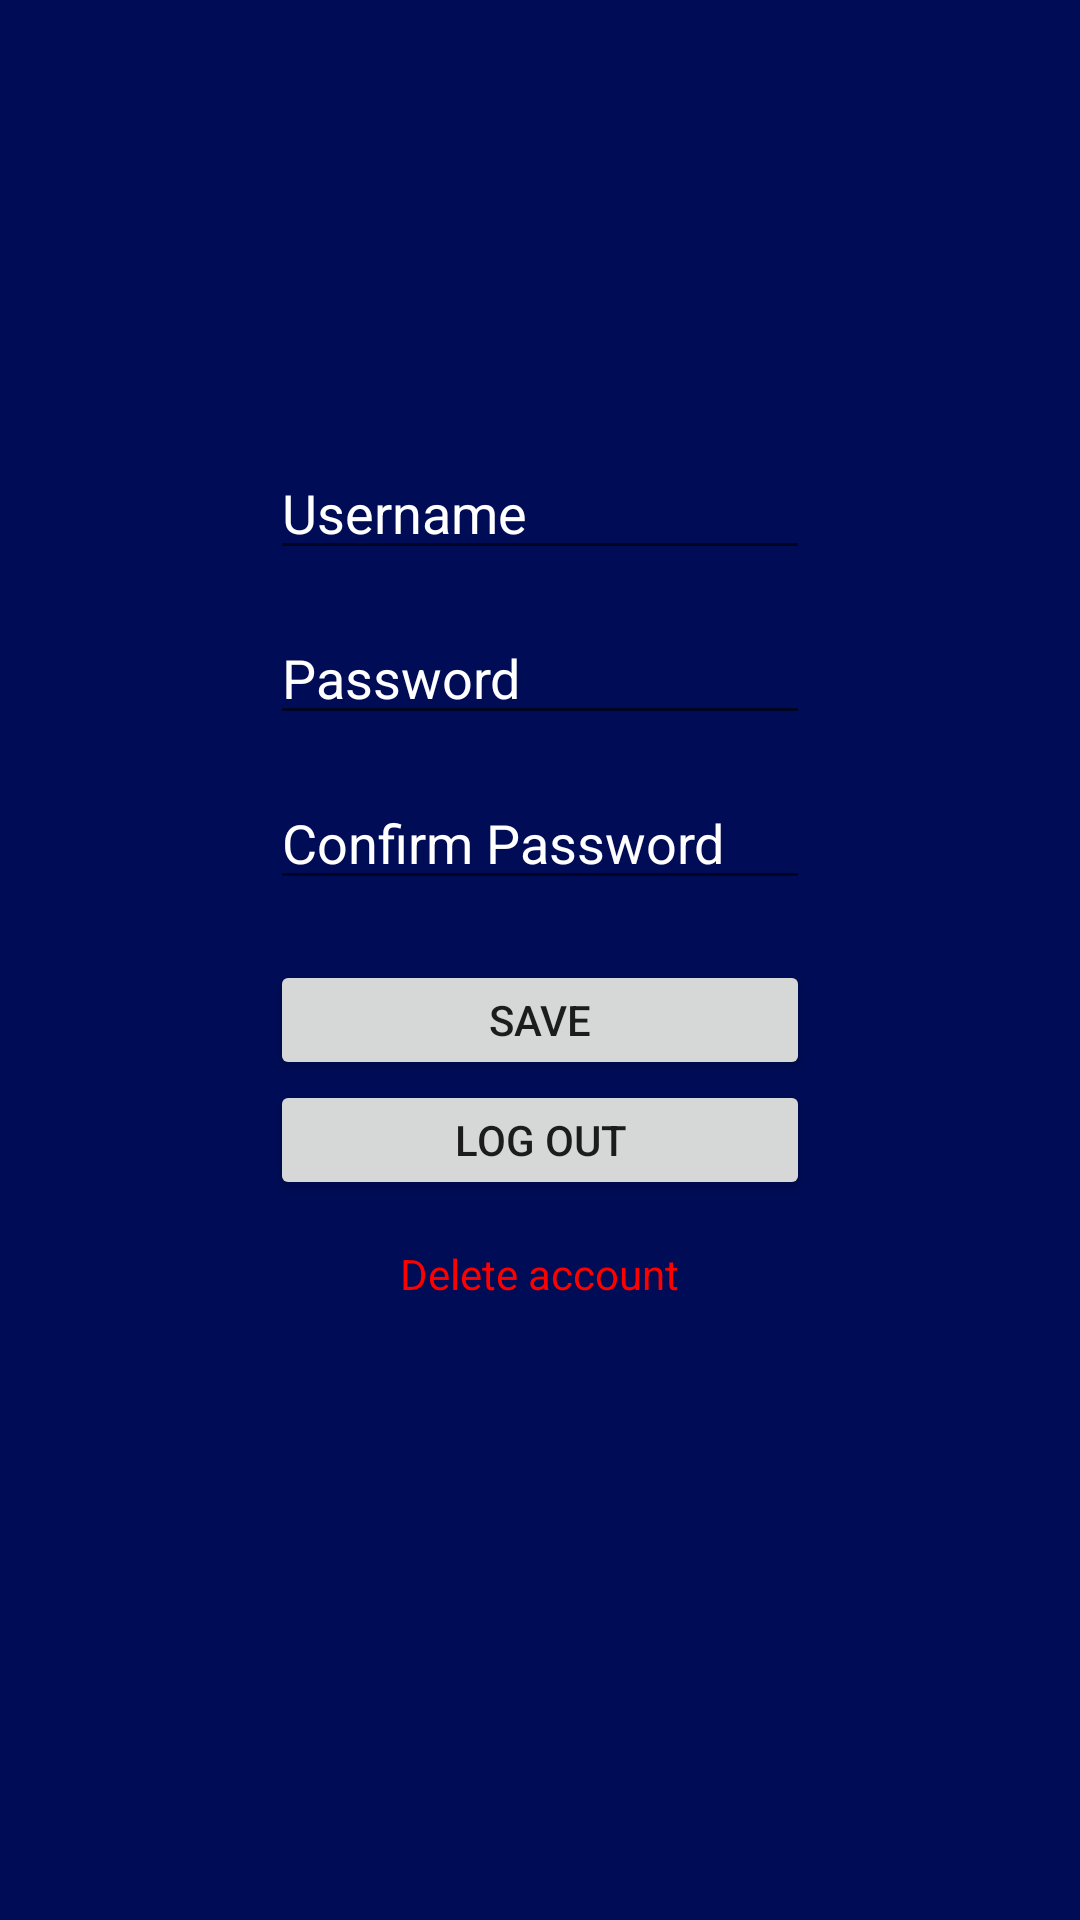

Layout XML and referenced resources for this Android screen:
<!-- AndroidManifest.xml: application theme BookStoreTheme -->
<!-- res/layout/activity_account_settings.xml -->
<?xml version="1.0" encoding="utf-8"?>
<LinearLayout xmlns:android="http://schemas.android.com/apk/res/android"
    xmlns:tools="http://schemas.android.com/tools"
    android:layout_width="match_parent"
    android:layout_height="match_parent"
    tools:context=".AccountSettings"
    android:orientation="vertical"
    android:gravity="center_horizontal"
    android:background="@color/colorPrimaryDark">

    <EditText
        android:id="@+id/etUsername"
        android:layout_width="180dp"
        android:layout_height="40dp"
        android:layout_marginTop="150dp"
        android:hint="Username"
        android:inputType="text"
        android:textColorHint="@color/white"
        android:textColor="@color/white"/>

    <EditText
        android:id="@+id/etPassword"
        android:layout_width="180dp"
        android:layout_height="40dp"
        android:layout_marginTop="15dp"
        android:hint="Password"
        android:inputType="textPassword"
        android:textColorHint="@color/white"
        android:textColor="@color/white"/>

    <EditText
        android:id="@+id/etConfirmPassword"
        android:layout_width="180dp"
        android:layout_height="40dp"
        android:layout_marginTop="15dp"
        android:hint="Confirm Password"
        android:inputType="textPassword"
        android:textColorHint="@color/white"
        android:textColor="@color/white"/>

    <Button
        android:id="@+id/btnSave"
        android:layout_width="180dp"
        android:layout_height="40dp"
        android:layout_marginTop="20dp"
        android:text="Save"/>

    <Button
        android:id="@+id/btnLogout"
        android:layout_width="180dp"
        android:layout_height="40dp"
        android:text="Log Out"/>

    <TextView
        android:id="@+id/tvDelete"
        android:layout_width="wrap_content"
        android:layout_height="wrap_content"
        android:layout_marginTop="15dp"
        android:text="Delete account"
        android:textColor="@color/brightRed"/>

</LinearLayout>
<!-- resources referenced by this layout -->
<resources>
  <color name="brightRed">#FF0000</color>
  <color name="colorPrimaryDark">#000c55</color>
  <color name="white">#FFFFFF</color>
  <style name="BookStoreTheme" parent="Base.Theme.AppCompat.Light.DarkActionBar">
          <item name="colorPrimary">@color/primary_material_light_1</item>
          <item name="colorPrimaryDark">@color/primary_dark_material_dark</item>
          <item name="colorAccent">@color/accent_material_dark</item>
      </style>
  <color name="primary_material_light_1">#005326</color>
  <color name="primary_dark_material_dark">#7a0000</color>
  <color name="accent_material_dark">#ff6f00</color>
</resources>
